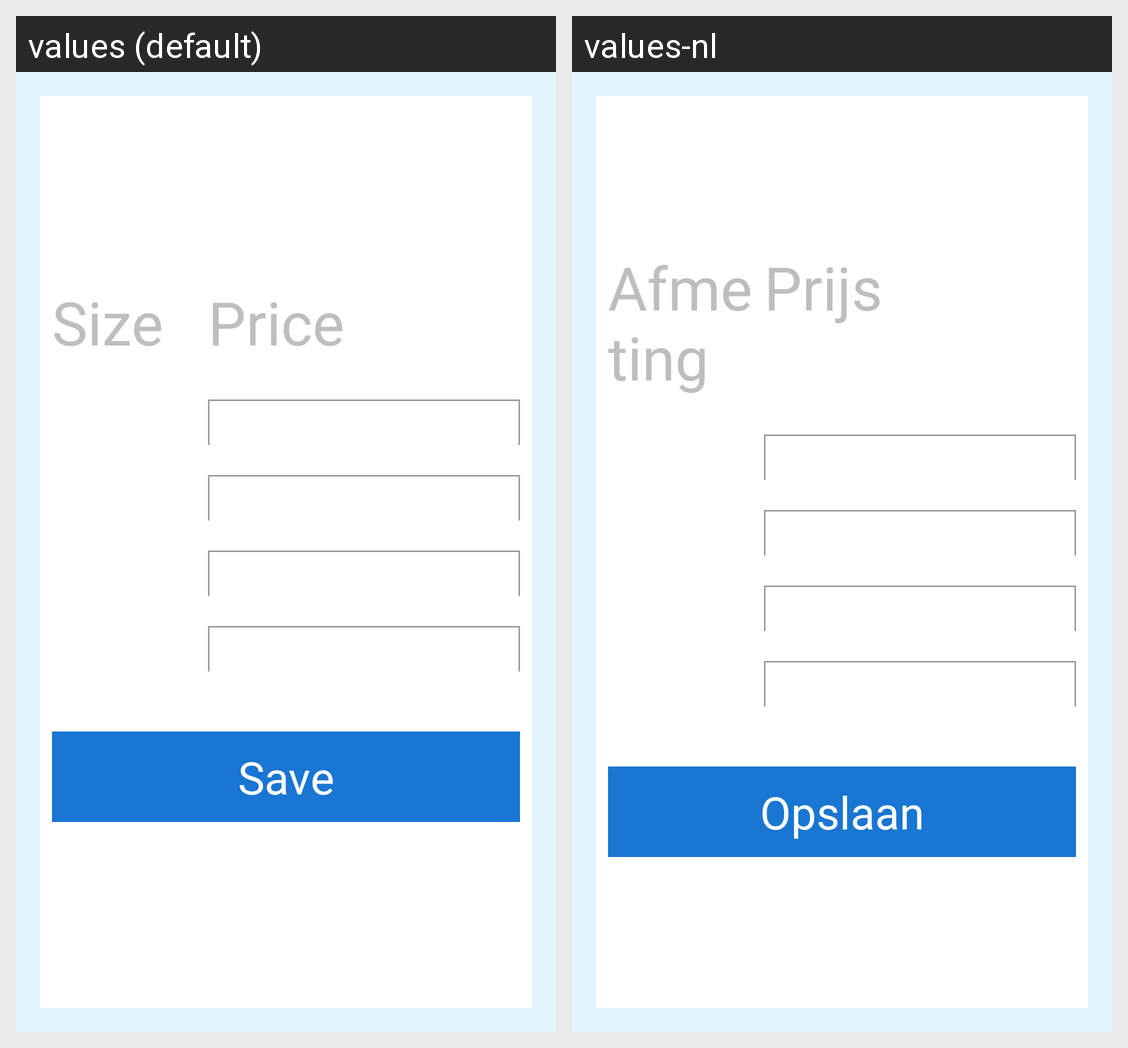

Here is an Android app screen in its default locale and in the app's own translations. Write out the translated-string differences for the strings that appear on this screen.
Android screen res/layout/photographer_prices.xml rendered under 2 locales, left to right: values (default), values-nl. Device: Nexus 5 (rendered at 1080×1920; each locale shown at half size, 540×960, under a caption strip naming it); theme android:Theme.Holo.NoActionBar.
Strings drawn on this screen, with the default value and each locale's value (text and hints the layout hard-codes, and strings that could not be matched under every locale, appear in the picture but are not listed):

size
  values: Size
  values-nl: Afmeting

price
  values: Price
  values-nl: Prijs

save
  values: Save
  values-nl: Opslaan
